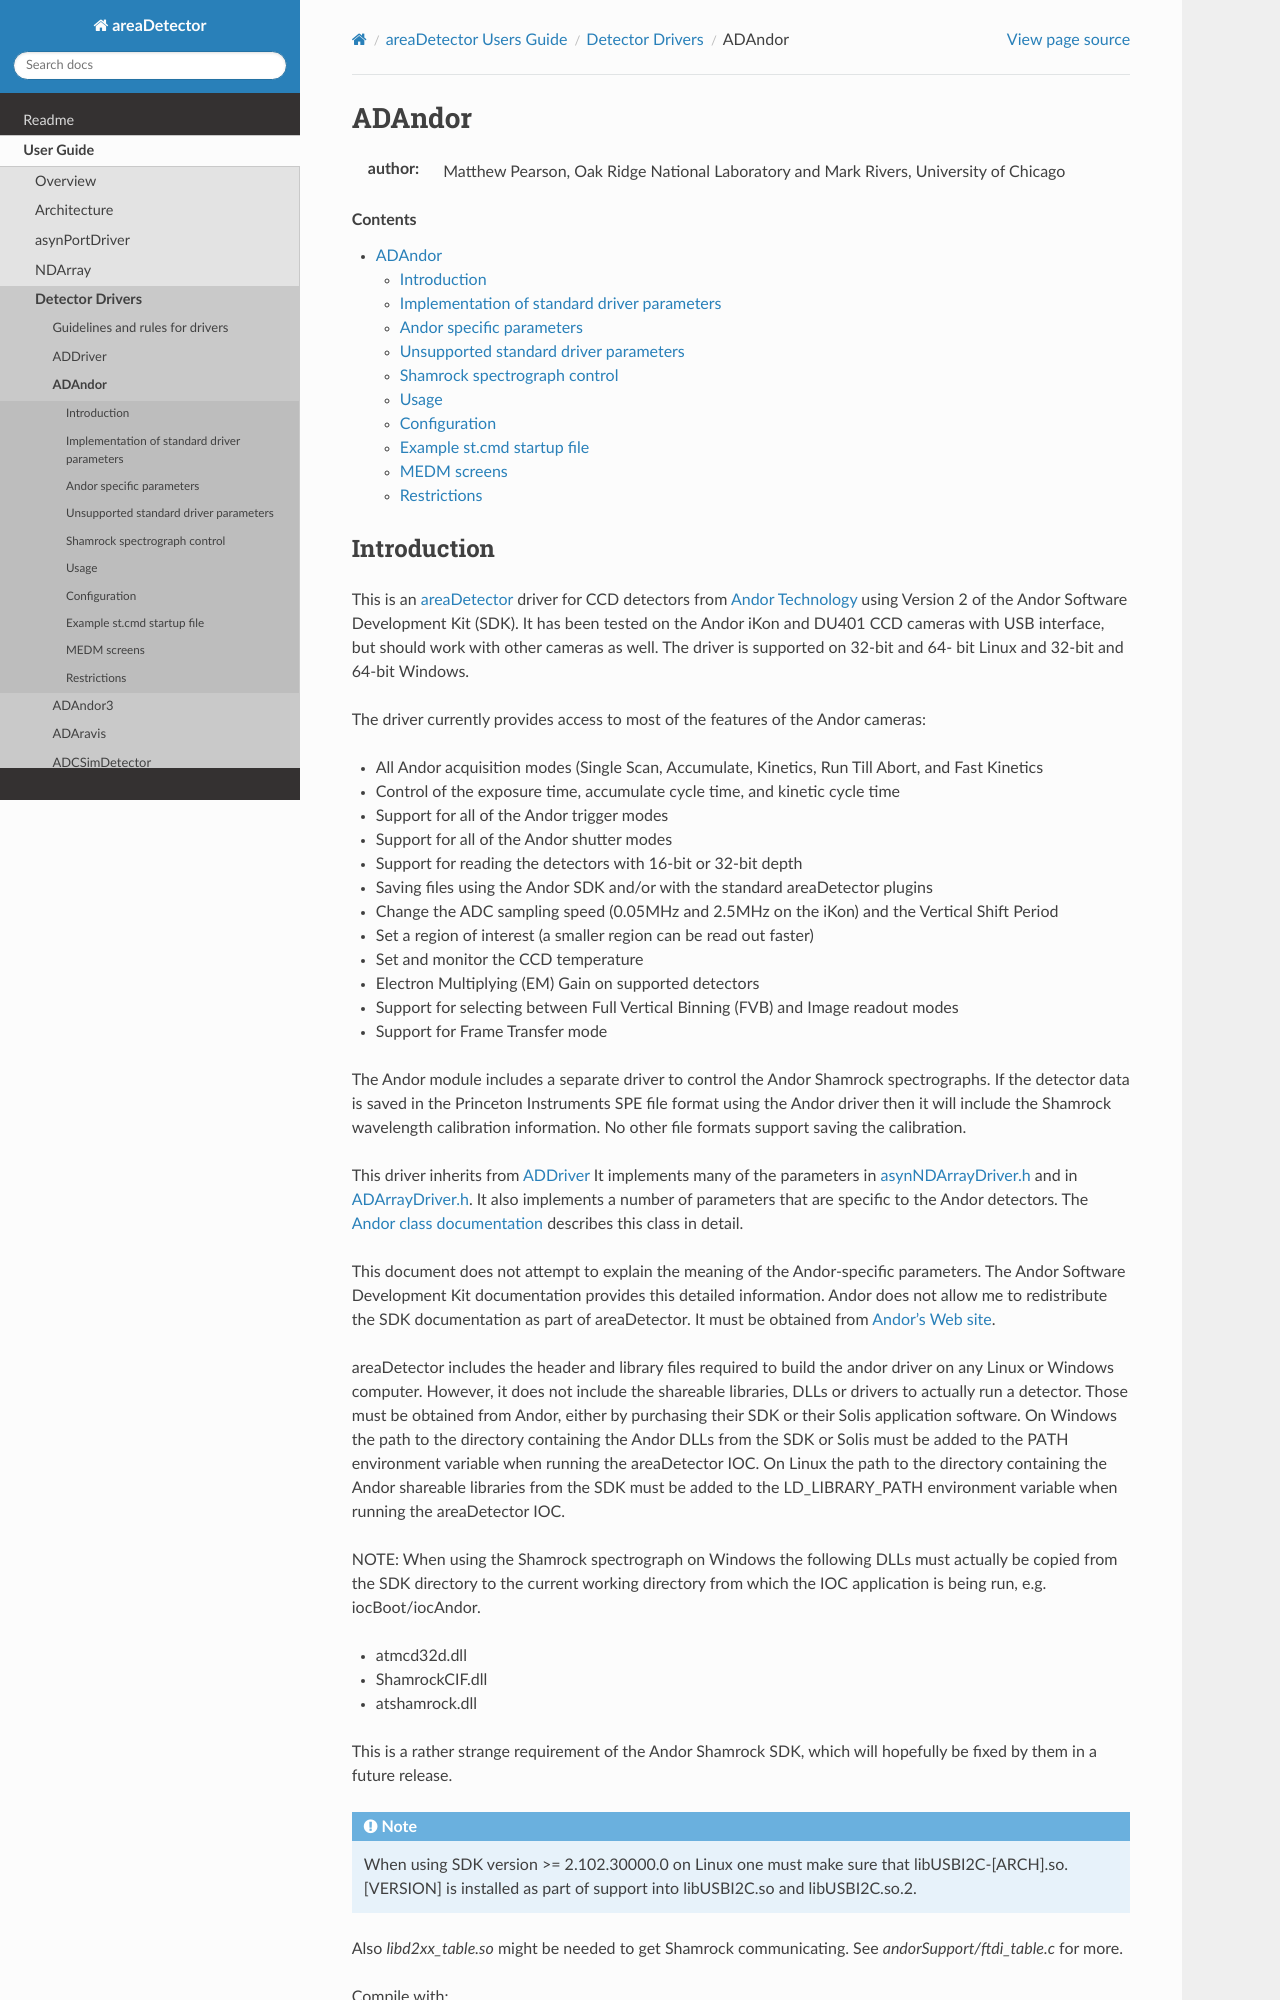

repository: ISISComputingGroup/EPICS-areaDetector · page: ADAndor/andorDoc.html · generator: mkdocs

ADAndor
=======

:author: Matthew Pearson, Oak Ridge National Laboratory and
         Mark Rivers, University of Chicago

.. contents:: Contents

Introduction
------------

This is an :doc:`../index` driver for CCD detectors from
`Andor Technology <http://www.andor.com>`__ using Version 2 of the Andor
Software Development Kit (SDK). It has been tested on the Andor iKon and
DU401 CCD cameras with USB interface, but should work with other cameras
as well. The driver is supported on 32-bit and 64- bit Linux and 32-bit
and 64-bit Windows.

The driver currently provides access to most of the features of the
Andor cameras:

-  All Andor acquisition modes (Single Scan, Accumulate, Kinetics, Run
   Till Abort, and Fast Kinetics
-  Control of the exposure time, accumulate cycle time, and kinetic
   cycle time
-  Support for all of the Andor trigger modes
-  Support for all of the Andor shutter modes
-  Support for reading the detectors with 16-bit or 32-bit depth
-  Saving files using the Andor SDK and/or with the standard
   areaDetector plugins
-  Change the ADC sampling speed (0.05MHz and 2.5MHz on the iKon) and
   the Vertical Shift Period
-  Set a region of interest (a smaller region can be read out faster)
-  Set and monitor the CCD temperature
-  Electron Multiplying (EM) Gain on supported detectors
-  Support for selecting between Full Vertical Binning (FVB) and Image
   readout modes
-  Support for Frame Transfer mode

The Andor module includes a separate driver to control the Andor
Shamrock spectrographs. If the detector data is saved in the Princeton
Instruments SPE file format using the Andor driver then it will include
the Shamrock wavelength calibration information. No other file formats
support saving the calibration.

This driver inherits from :doc:`../ADCore/ADDriver`
It implements many of the parameters in
`asynNDArrayDriver.h <../areaDetectorDoxygenHTML/asyn_n_d_array_driver_8h.html>`__
and in
`ADArrayDriver.h <../areaDetectorDoxygenHTML/_a_d_driver_8h.html>`__. It
also implements a number of parameters that are specific to the Andor
detectors. The `Andor class
documentation <../areaDetectorDoxygenHTML/class_andor_c_c_d.html>`__
describes this class in detail.

This document does not attempt to explain the meaning of the
Andor-specific parameters. The Andor Software Development Kit
documentation provides this detailed information. Andor does not allow
me to redistribute the SDK documentation as part of areaDetector. It
must be obtained from `Andor's Web
site <http://www.andor.com/scientific-software/software-development-kit/andor-sdk>`__.
